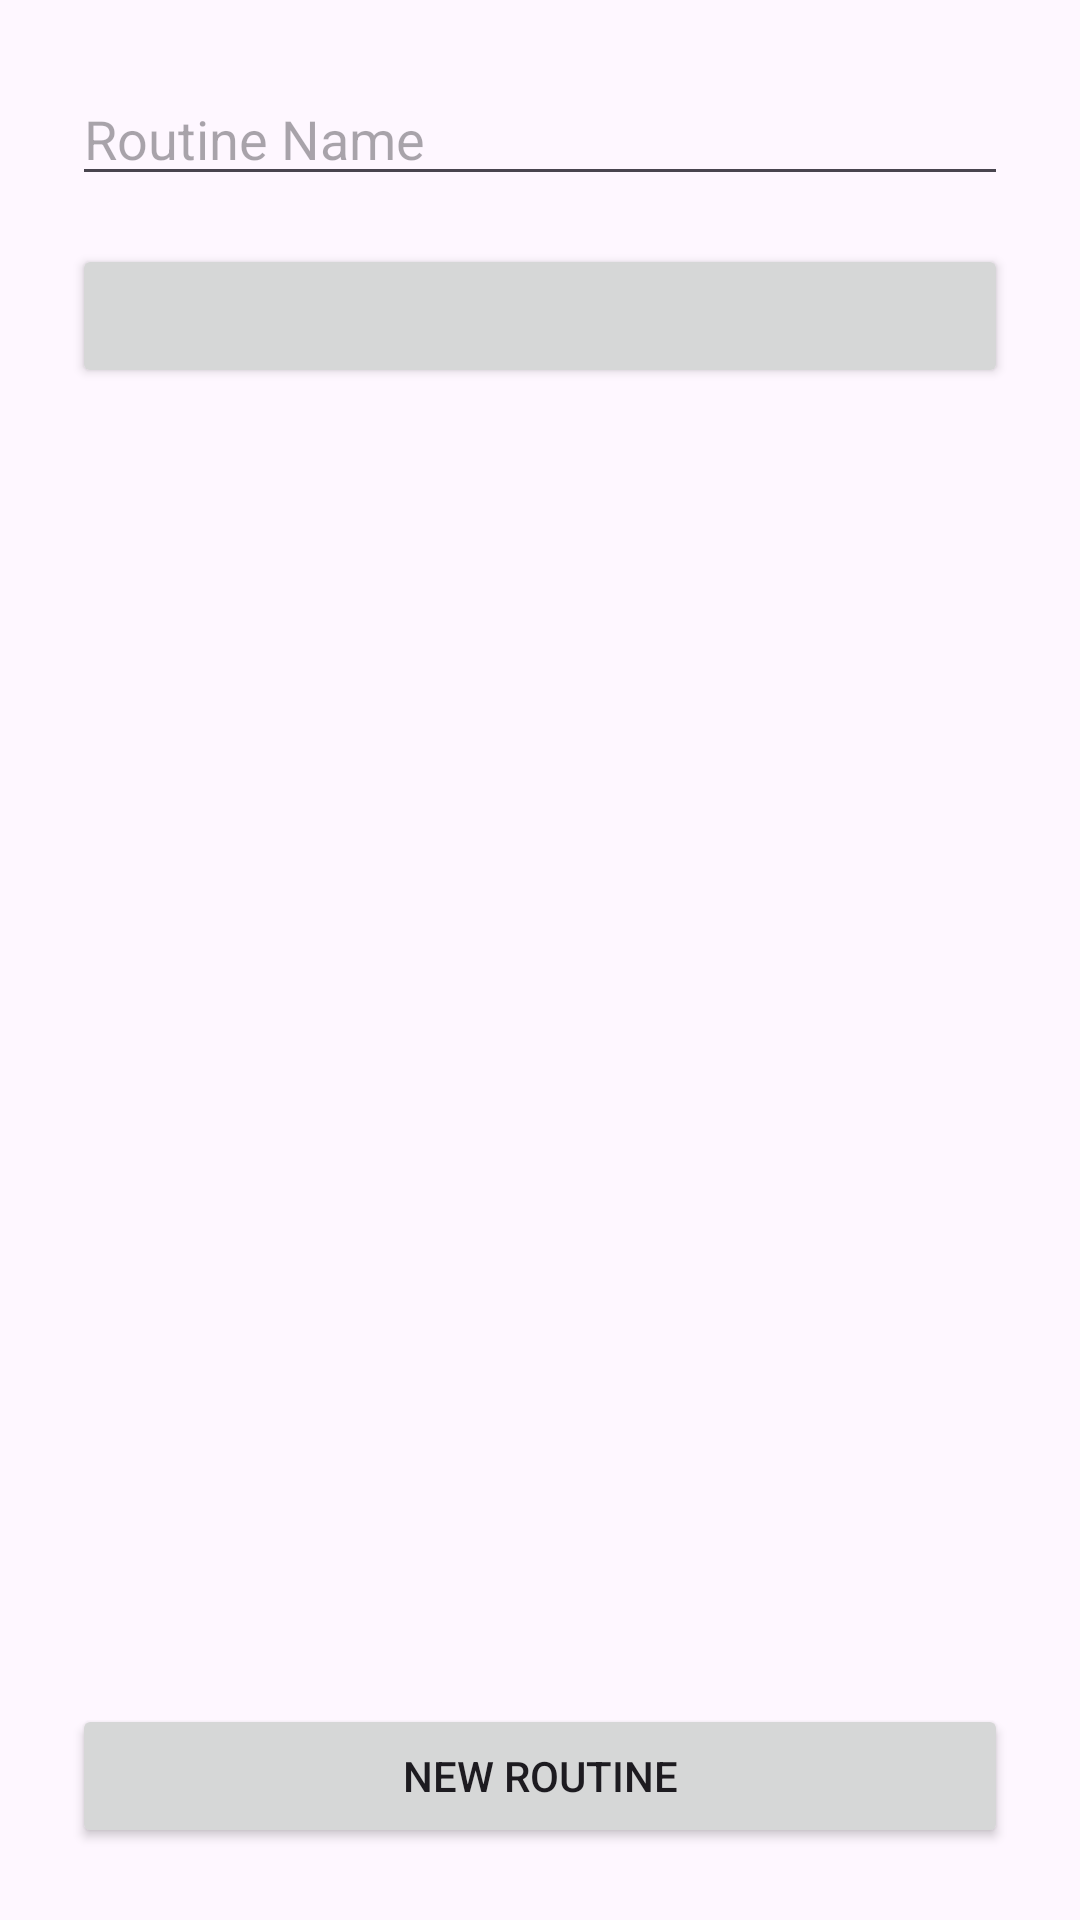

Reconstruct the res/layout file that produces this screen, plus the resources it refers to.
<!-- AndroidManifest.xml: application theme Theme.RoutineBuilder -->
<!-- res/layout/activity_create_routine.xml -->
<?xml version="1.0" encoding="utf-8"?>
<LinearLayout xmlns:android="http://schemas.android.com/apk/res/android"
    android:layout_width="match_parent"
    android:layout_height="match_parent"
    android:orientation="vertical"
    android:padding="24dp">

    <EditText
        android:id="@+id/edRoutineName"
        android:layout_width="match_parent"
        android:layout_height="wrap_content"
        android:hint="@string/routine_name"
        android:layout_marginBottom="16dp"/>

    <Button
        android:id="@+id/btnTriggerTime"
        android:layout_width="match_parent"
        android:layout_height="wrap_content"
        android:layout_marginBottom="16dp"/>

    <View
        android:layout_width="match_parent"
        android:layout_height="0dp"
        android:layout_weight="1"/>

    <Button
        android:id="@+id/btnSaveRoutine"
        android:layout_width="match_parent"
        android:layout_height="wrap_content"
        android:text="@string/new_routine"/>

</LinearLayout>
<!-- resources referenced by this layout -->
<resources>
  <string name="new_routine">New Routine</string>
  <string name="routine_name">Routine Name</string>
  <style name="Theme.RoutineBuilder" parent="android:Theme.Material.Light.NoActionBar" />
</resources>
